Image classification data set "processed" (matcgoes/fastai-sportsball-classifier on GitHub). Class labels (13): american football, basketball, bowling, cricket, golf, ice hockey, lacross, pool, rugby, soccer, softball, tennis, volleyball.

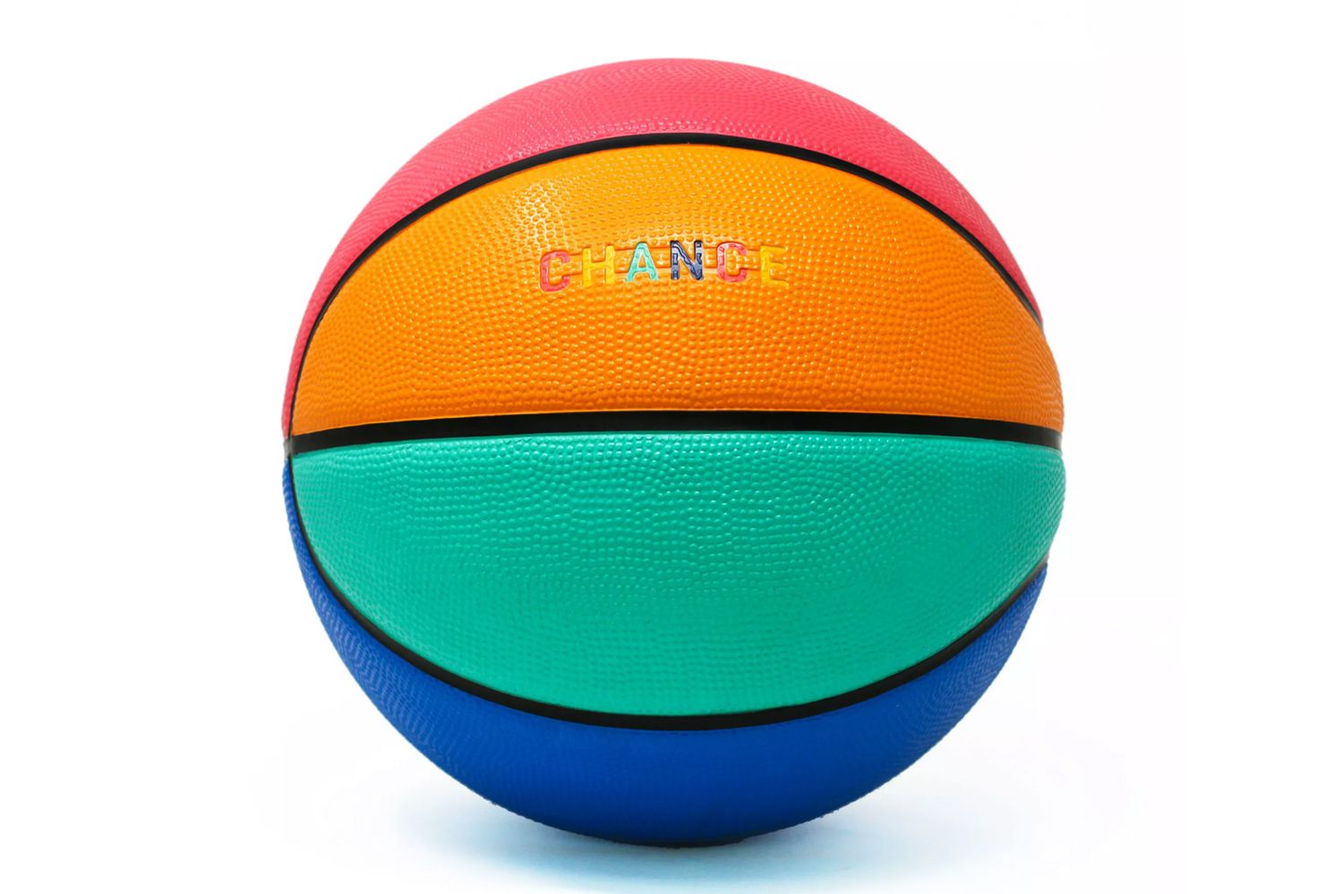
Label: basketball

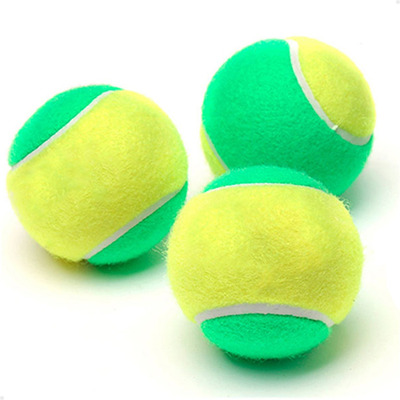
Label: tennis

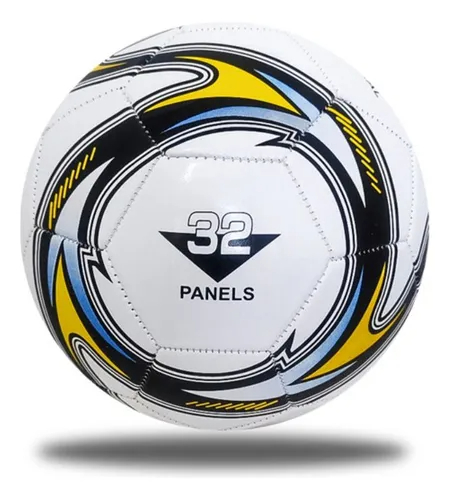
Label: soccer

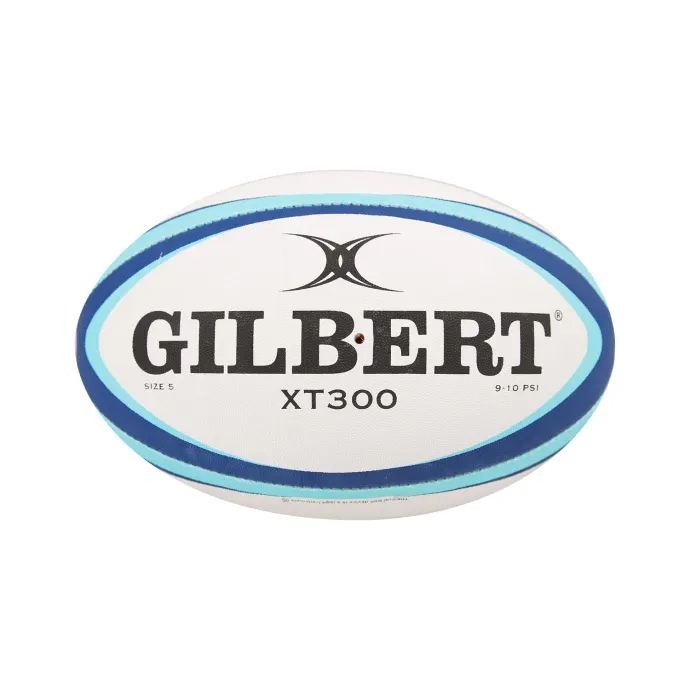
Label: rugby

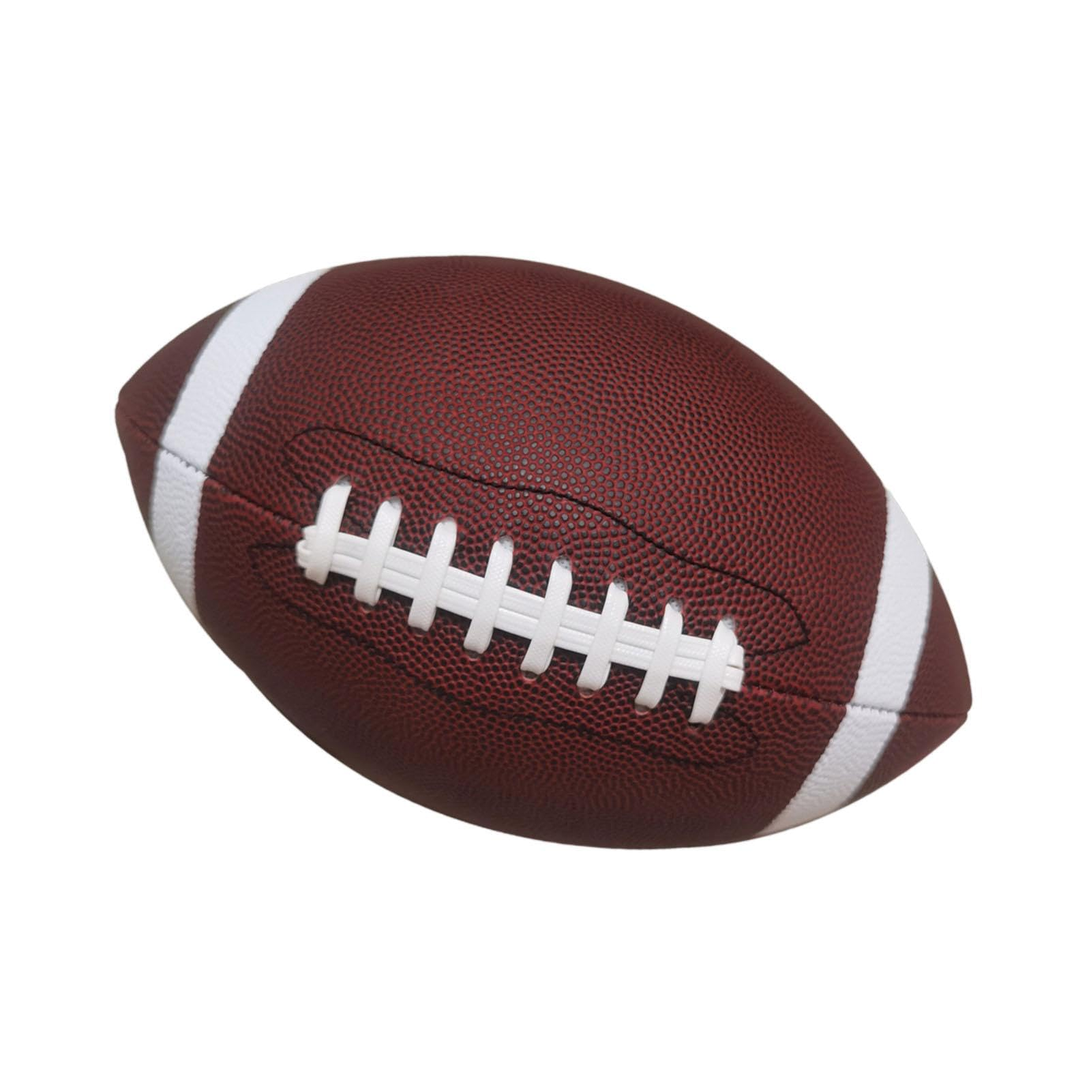
Label: american football

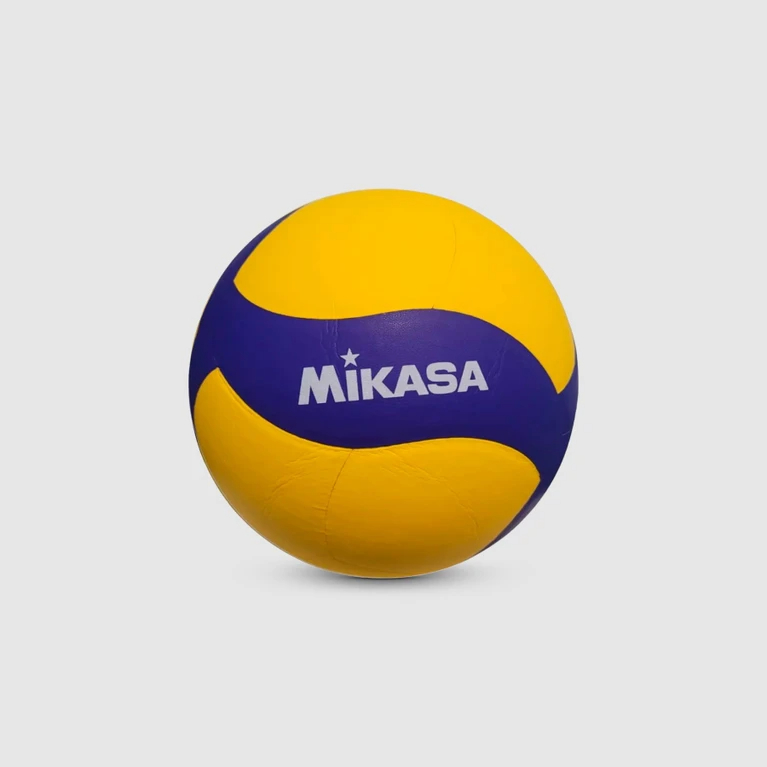
Label: volleyball
